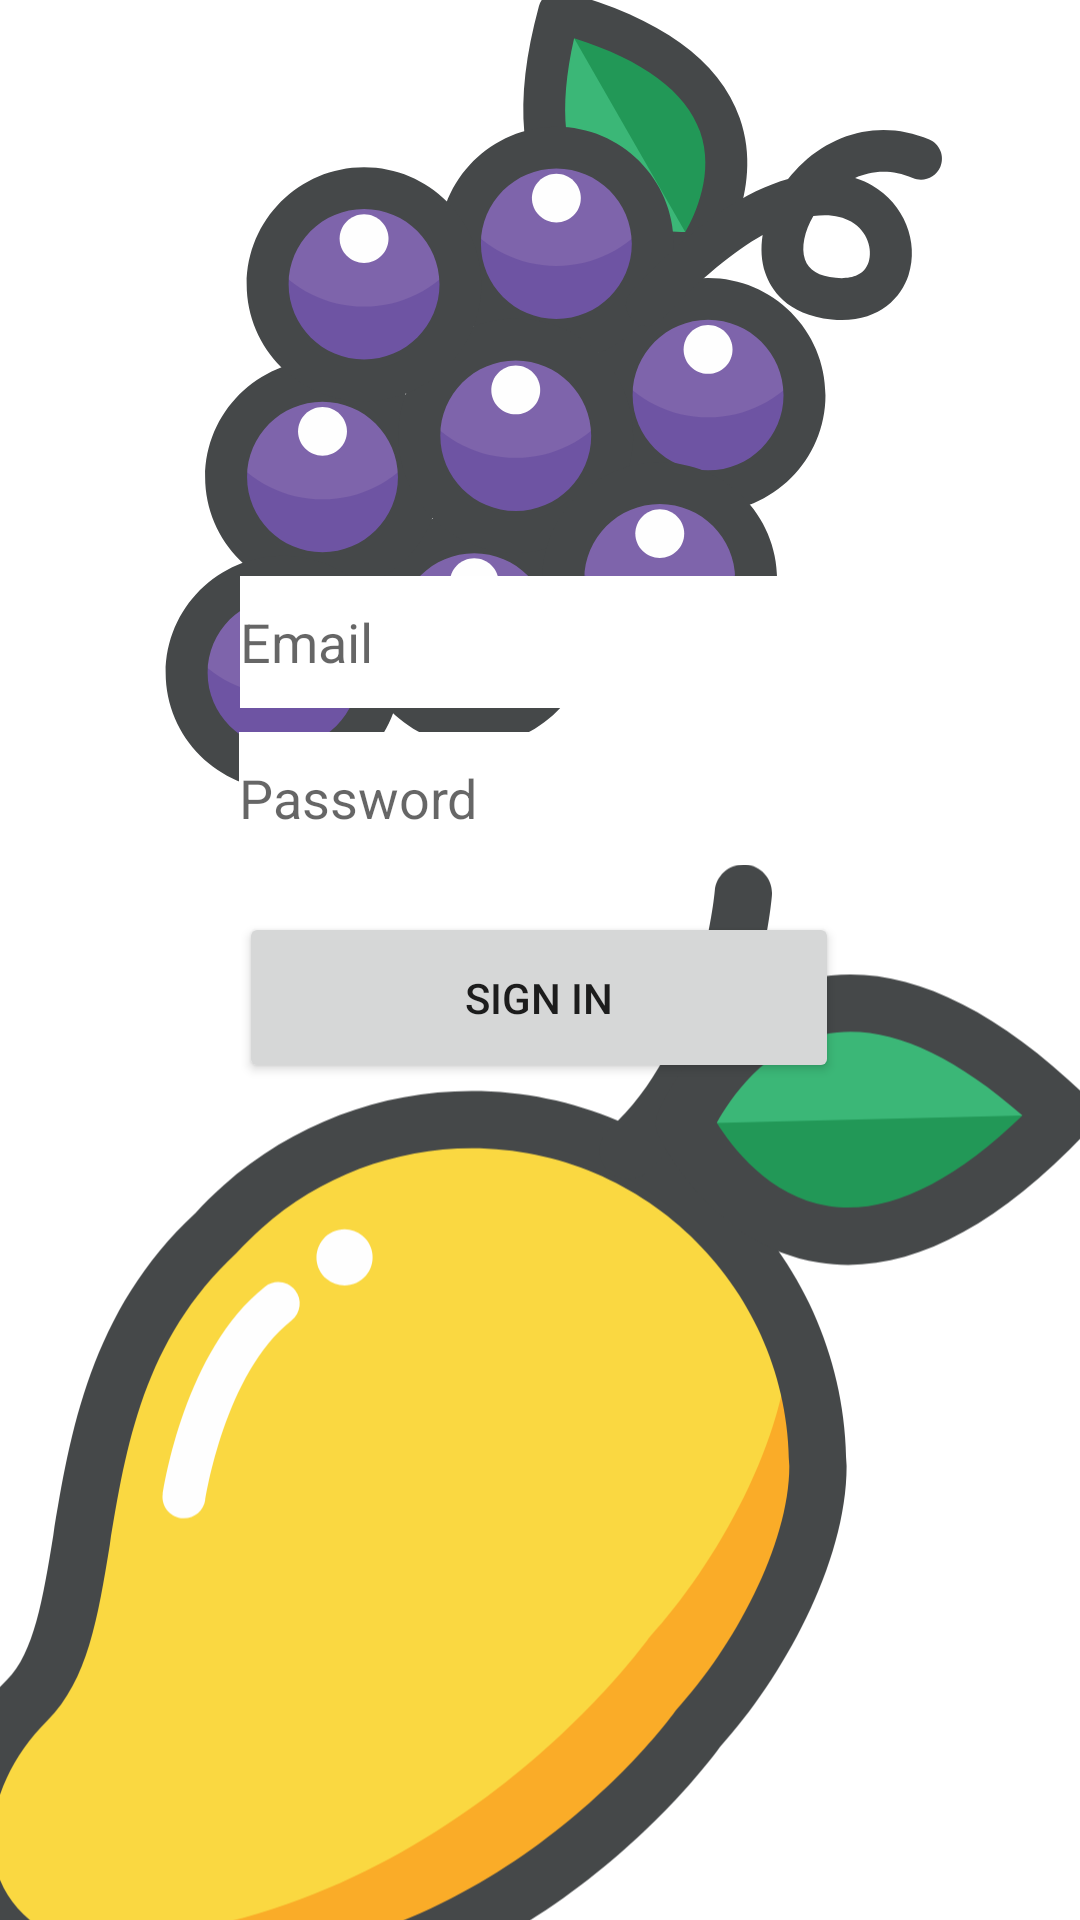

This screen was rendered from an Android layout file. Write that file and the resources it references.
<!-- AndroidManifest.xml: application theme Theme.FromsScratch -->
<!-- res/layout/activity_login.xml -->
<?xml version="1.0" encoding="utf-8"?>
<androidx.constraintlayout.widget.ConstraintLayout xmlns:android="http://schemas.android.com/apk/res/android"
    xmlns:app="http://schemas.android.com/apk/res-auto"
    xmlns:tools="http://schemas.android.com/tools"
    android:layout_width="match_parent"
    android:layout_height="match_parent"
    tools:context=".LoginActivity">


    <ImageView
        android:id="@+id/imageView3"
        android:layout_width="388dp"
        android:layout_height="591dp"
        android:layout_marginTop="324dp"
        android:layout_marginEnd="16dp"
        app:layout_constraintBottom_toBottomOf="parent"
        app:layout_constraintEnd_toEndOf="parent"
        app:layout_constraintStart_toStartOf="parent"
        app:layout_constraintTop_toTopOf="parent"
        app:srcCompat="@drawable/ic_mango" />

    <ImageView
        android:id="@+id/imageView6"
        android:layout_width="380dp"
        android:layout_height="270dp"
        android:layout_marginStart="12dp"
        android:layout_marginTop="67dp"
        android:layout_marginEnd="1dp"
        android:layout_marginBottom="448dp"
        app:layout_constraintBottom_toBottomOf="parent"
        app:layout_constraintEnd_toEndOf="parent"
        app:layout_constraintStart_toStartOf="parent"
        app:layout_constraintTop_toTopOf="parent"
        app:srcCompat="@drawable/ic_grape" />

    <EditText
        android:id="@+id/editTextTextEmailAddress"
        android:layout_width="200dp"
        android:layout_height="44dp"
        android:layout_marginStart="8dp"
        android:layout_marginTop="255dp"
        android:layout_marginEnd="8dp"
        android:autofillHints=""
        android:background="@color/white"
        android:ems="10"
        android:hint="Email"
        android:inputType="textEmailAddress"
        app:layout_constraintBottom_toTopOf="@+id/editTextTextPassword"
        app:layout_constraintEnd_toEndOf="parent"
        app:layout_constraintStart_toStartOf="parent"
        app:layout_constraintTop_toTopOf="parent" />

    <EditText
        android:id="@+id/editTextTextPassword"
        android:layout_width="200dp"
        android:layout_height="44dp"
        android:layout_marginStart="8dp"
        android:layout_marginTop="8dp"
        android:layout_marginEnd="8dp"
        android:layout_marginBottom="8dp"
        android:background="@android:color/background_light"
        android:ems="10"
        android:hint="Password"
        android:inputType="textPassword"
        app:layout_constraintBottom_toTopOf="@+id/submitSignInButton"
        app:layout_constraintEnd_toEndOf="parent"
        app:layout_constraintHorizontal_bias="0.497"
        app:layout_constraintStart_toStartOf="parent"
        app:layout_constraintTop_toBottomOf="@+id/editTextTextEmailAddress" />

    <Button
        android:id="@+id/submitSignInButton"
        android:layout_width="200dp"
        android:layout_height="57dp"
        android:layout_marginStart="24dp"
        android:layout_marginTop="8dp"
        android:layout_marginEnd="24dp"
        android:layout_marginBottom="342dp"
        android:onClick="login"
        android:text="Sign In"
        app:layout_constraintBottom_toBottomOf="parent"
        app:layout_constraintEnd_toEndOf="parent"
        app:layout_constraintHorizontal_bias="0.496"
        app:layout_constraintStart_toStartOf="parent"
        app:layout_constraintTop_toBottomOf="@+id/editTextTextPassword"
        app:layout_constraintVertical_bias="0.0" />
</androidx.constraintlayout.widget.ConstraintLayout>
<!-- resources referenced by this layout -->
<resources>
  <!-- drawable ic_grape: vector/xml drawable (drawable, 18721 chars, omitted) -->
  <!-- drawable ic_mango: vector/xml drawable (drawable, 4988 chars, omitted) -->
  <style name="Theme.FromsScratch" parent="Theme.MaterialComponents.DayNight.DarkActionBar">
          
          <item name="colorPrimary">@color/purple_500</item>
          <item name="colorPrimaryVariant">@color/purple_700</item>
          <item name="colorOnPrimary">@color/white</item>
          
          <item name="colorSecondary">@color/teal_200</item>
          <item name="colorSecondaryVariant">@color/teal_700</item>
          <item name="colorOnSecondary">@color/black</item>
          
          <item name="android:statusBarColor" tools:targetApi="l">?attr/colorPrimaryVariant</item>
          
      </style>
  <!-- not gathered from this repository: default colours our renderer supplied (Android Studio template values) -->
  <color name="purple_500">#FF6200EE</color>
  <color name="purple_700">#FF3700B3</color>
  <color name="teal_200">#FF03DAC5</color>
  <color name="teal_700">#FF018786</color>
  <color name="black">#FF000000</color>
  <color name="white">#FFFFFFFF</color>
</resources>
